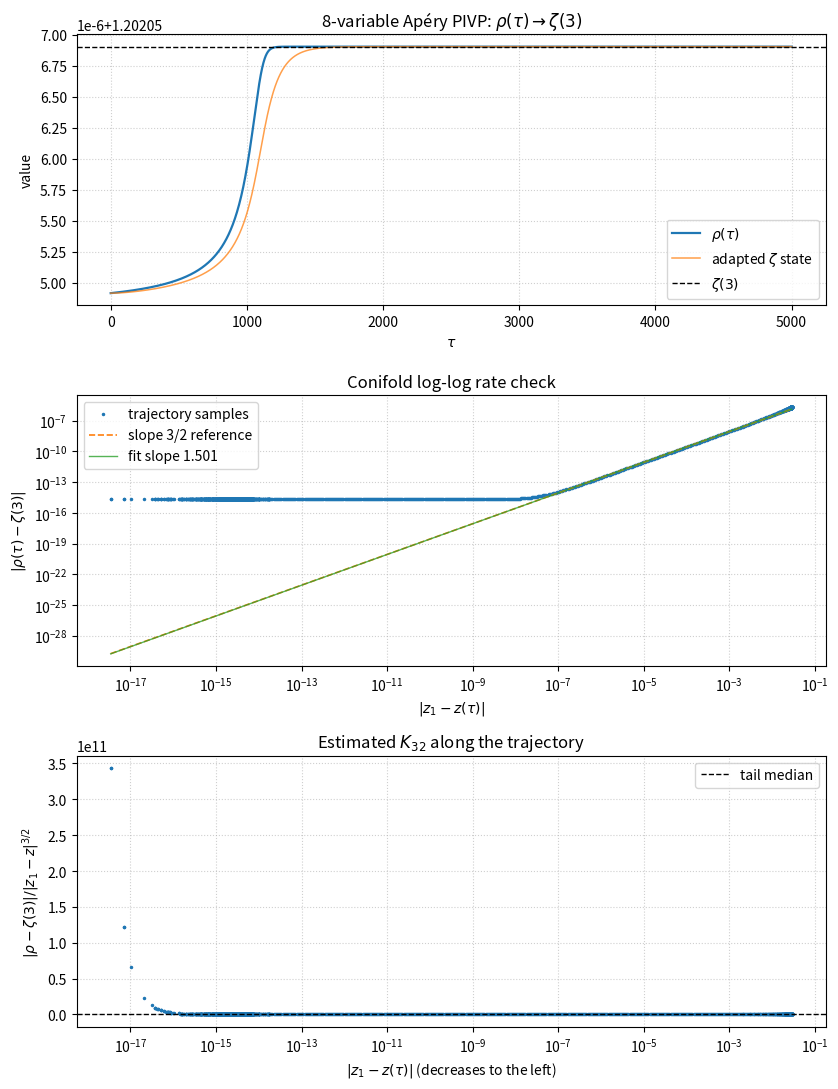

Here is the Python script that generated this plot: (Note: this script raises an exception after producing the figure.)
"""Numerical validation of the Apéry 8-variable PIVP conifold rate.

This script simulates the polynomial 8-state system recorded in
Ripple/Number/ApreyBounded.lean and checks the numerical signature

    |rho(tau) - zeta(3)| <= K32 * |z1 - z(tau)|^(3/2),

where z1 = 17 - 12*sqrt(2).  The initial state is not guessed: it is
computed from the Apéry generating functions A(z)=sum a_n z^n and
B(z)=sum b_n z^n at z0=1/1000:

    alpha   = A'/A''
    sigma_A = A/A''
    beta    = B'/A''
    rho     = B''/A''
    sigma_B = B/A''
    w       = 1/A''.

Those identities are exactly the projective variables whose Riccati-type
system appears in the Lean scaffold.
"""

from __future__ import annotations

from dataclasses import dataclass
import os
from pathlib import Path

os.environ.setdefault("MPLCONFIGDIR", "/tmp/matplotlib")
os.environ.setdefault("XDG_CACHE_HOME", "/tmp")

import matplotlib

matplotlib.use("Agg")
import matplotlib.pyplot as plt
import numpy as np
from scipy.integrate import solve_ivp
from scipy.special import zeta

ZETA3 = float(zeta(3))
Z1 = float(17 - 12 * np.sqrt(2))
EPS = 1.0 / 100.0
OUT = Path("experiments/apery_8var_pivp.png")


@dataclass(frozen=True)
class RunResult:
    tau: np.ndarray
    y: np.ndarray
    slope: float
    intercept: float
    k32_estimate: float
    k32_tail_median: float
    fit_count: int


def apery_recurrence(n_max: int) -> tuple[np.ndarray, np.ndarray]:
    """Return Apéry a_n, b_n arrays as float64, generated by recurrence."""
    if n_max < 1:
        raise ValueError("n_max must be at least 1")
    a = np.zeros(n_max + 1, dtype=np.float64)
    b = np.zeros(n_max + 1, dtype=np.float64)
    a[0], a[1] = 1.0, 5.0
    b[0], b[1] = 0.0, 6.0
    for n in range(1, n_max):
        coeff = 34 * n**3 + 51 * n**2 + 27 * n + 5
        denom = (n + 1) ** 3
        a[n + 1] = (coeff * a[n] - n**3 * a[n - 1]) / denom
        b[n + 1] = (coeff * b[n] - n**3 * b[n - 1]) / denom
    return a, b


def eval_series_derivatives(coeffs: np.ndarray, z: float) -> tuple[float, float, float]:
    """Evaluate F, F', F'' for F(z)=sum coeffs[n] z^n."""
    n = np.arange(coeffs.size, dtype=np.float64)
    powers = z ** n
    f0 = float(np.dot(coeffs, powers))
    if coeffs.size <= 1:
        return f0, 0.0, 0.0
    f1 = float(np.dot(coeffs[1:] * n[1:], z ** (n[1:] - 1)))
    if coeffs.size <= 2:
        return f0, f1, 0.0
    f2 = float(np.dot(coeffs[2:] * n[2:] * (n[2:] - 1), z ** (n[2:] - 2)))
    return f0, f1, f2


def init_state_from_recurrence(z0: float = 1.0e-3, n_terms: int = 180) -> np.ndarray:
    """Compute the 8-state IC from Apéry generating-function derivatives."""
    a, b = apery_recurrence(n_terms)
    A, Ap, App = eval_series_derivatives(a, z0)
    B, Bp, Bpp = eval_series_derivatives(b, z0)
    if App <= 0:
        raise RuntimeError(f"A''(z0) should be positive, got {App}")
    alpha = Ap / App
    sigma_a = A / App
    beta = Bp / App
    rho = Bpp / App
    sigma_b = B / App
    w = 1.0 / App
    zeta_state = rho
    return np.array([z0, alpha, sigma_a, beta, rho, sigma_b, w, zeta_state], dtype=np.float64)


def polynomials(z: float) -> tuple[float, float, float, float]:
    p = z**2 - 34.0 * z**3 + z**4
    q = 3.0 * z - 153.0 * z**2 + 6.0 * z**3
    r = 1.0 - 112.0 * z + 7.0 * z**2
    s = -5.0 + z
    return p, q, r, s


def rhs(_tau: float, y: np.ndarray) -> np.ndarray:
    z, alpha, sigma_a, beta, rho, sigma_b, w, zeta_state = y
    p, q, r, s = polynomials(z)
    big_q = q + r * alpha + s * sigma_a
    return np.array(
        [
            p,
            p + q * alpha + r * alpha**2 + s * sigma_a * alpha,
            alpha * p + sigma_a * big_q,
            rho * p + beta * big_q,
            r * (rho * alpha - beta) + s * (rho * sigma_a - sigma_b) + 6.0 * w,
            beta * p + sigma_b * big_q,
            w * big_q,
            EPS * (rho - zeta_state),
        ],
        dtype=np.float64,
    )


def integrate_trajectory(
    z0: float = 1.0e-3,
    n_terms: int = 180,
    tau_max: float = 5000.0,
    n_eval: int = 2600,
) -> tuple[np.ndarray, np.ndarray]:
    y0 = init_state_from_recurrence(z0=z0, n_terms=n_terms)
    t_eval = np.linspace(0.0, tau_max, n_eval)
    sol = solve_ivp(
        rhs,
        (0.0, tau_max),
        y0,
        method="DOP853",
        t_eval=t_eval,
        rtol=2.0e-11,
        atol=1.0e-13,
    )
    if not sol.success:
        raise RuntimeError(sol.message)
    return sol.t, sol.y


def fit_three_halves(tau: np.ndarray, y: np.ndarray) -> RunResult:
    z = y[0]
    rho = y[4]
    dist = np.abs(Z1 - z)
    err = np.abs(rho - ZETA3)
    ratio = err / np.maximum(dist, 1.0e-200) ** 1.5

    # Fit only the conifold tail, but avoid floating-point floor values.
    mask = (
        (dist > 2.0e-8)
        & (dist < 2.0e-4)
        & (err > 1.0e-12)
        & np.isfinite(dist)
        & np.isfinite(err)
        & np.isfinite(ratio)
    )
    if mask.sum() < 8:
        mask = (
            (dist > 1.0e-9)
            & (dist < 1.0e-3)
            & (err > 1.0e-13)
            & np.isfinite(dist)
            & np.isfinite(err)
            & np.isfinite(ratio)
        )
    if mask.sum() < 3:
        raise RuntimeError("not enough finite tail samples for a log-log fit")

    slope, intercept = np.polyfit(np.log(dist[mask]), np.log(err[mask]), 1)
    tail = mask & (dist < np.quantile(dist[mask], 0.35))
    if tail.sum() < 3:
        tail = mask
    k32_estimate = float(np.nanmax(ratio[mask]))
    k32_tail_median = float(np.nanmedian(ratio[tail]))
    return RunResult(
        tau=tau,
        y=y,
        slope=float(slope),
        intercept=float(intercept),
        k32_estimate=k32_estimate,
        k32_tail_median=k32_tail_median,
        fit_count=int(mask.sum()),
    )


def make_plot(result: RunResult) -> None:
    tau = result.tau
    z = result.y[0]
    rho = result.y[4]
    zeta_state = result.y[7]
    dist = np.maximum(np.abs(Z1 - z), 1.0e-200)
    err = np.abs(rho - ZETA3)
    ratio = err / dist**1.5

    finite = np.isfinite(dist) & np.isfinite(err) & (dist > 0) & (err > 0)
    fig, axes = plt.subplots(3, 1, figsize=(8.5, 11.0))

    ax = axes[0]
    ax.plot(tau, rho, lw=1.6, label=r"$\rho(\tau)$")
    ax.plot(tau, zeta_state, lw=1.1, alpha=0.75, label=r"adapted $\zeta$ state")
    ax.axhline(ZETA3, color="black", ls="--", lw=1.0, label=r"$\zeta(3)$")
    ax.set_xlabel(r"$\tau$")
    ax.set_ylabel("value")
    ax.set_title(r"8-variable Apéry PIVP: $\rho(\tau) \to \zeta(3)$")
    ax.grid(True, ls=":", alpha=0.6)
    ax.legend(loc="best")

    ax = axes[1]
    ax.loglog(dist[finite], err[finite], ".", ms=3.0, label="trajectory samples")
    xline = np.geomspace(np.nanmin(dist[finite]), np.nanmax(dist[finite]), 200)
    ref = result.k32_tail_median * xline**1.5
    ax.loglog(xline, ref, "--", lw=1.2, label="slope 3/2 reference")
    fit_ref = np.exp(result.intercept) * xline**result.slope
    ax.loglog(xline, fit_ref, "-", lw=1.0, alpha=0.8, label=f"fit slope {result.slope:.3f}")
    ax.set_xlabel(r"$|z_1-z(\tau)|$")
    ax.set_ylabel(r"$|\rho(\tau)-\zeta(3)|$")
    ax.set_title("Conifold log-log rate check")
    ax.grid(True, which="both", ls=":", alpha=0.6)
    ax.legend(loc="best")

    ax = axes[2]
    ax.semilogx(dist[finite], ratio[finite], ".", ms=3.0)
    ax.axhline(result.k32_tail_median, color="black", ls="--", lw=1.0, label="tail median")
    ax.set_xlabel(r"$|z_1-z(\tau)|$ (decreases to the left)")
    ax.set_ylabel(r"$|\rho-\zeta(3)|/|z_1-z|^{3/2}$")
    ax.set_title(r"Estimated $K_{32}$ along the trajectory")
    ax.grid(True, which="both", ls=":", alpha=0.6)
    ax.legend(loc="best")

    fig.tight_layout()
    fig.savefig(OUT, dpi=160)


def main() -> None:
    tau, y = integrate_trajectory()
    result = fit_three_halves(tau, y)
    make_plot(result)

    z_final = y[0, -1]
    rho_final = y[4, -1]
    err_final = abs(rho_final - ZETA3)
    dist_final = abs(Z1 - z_final)
    verdict = "OK" if 1.35 <= result.slope <= 1.65 else "ANOMALOUS"

    print("Apéry 8-var PIVP numerical validation")
    print(f"  zeta(3) target             = {ZETA3:.16e}")
    print(f"  rho(T_max)                 = {rho_final:.16e}")
    print(f"  |rho(T_max)-zeta(3)|       = {err_final:.6e}")
    print(f"  |z1-z(T_max)|              = {dist_final:.6e}")
    print(f"  measured log-log slope     = {result.slope:.6f}  [{verdict}]")
    print(f"  fit sample count           = {result.fit_count}")
    print(f"  K32 max over fit window    = {result.k32_estimate:.6e}")
    print(f"  K32 tail median estimate   = {result.k32_tail_median:.6e}")
    if verdict != "OK":
        print("  WARNING: measured slope is not close to 1.5; inspect the plot and IC assumptions.")
    print(f"  plot saved                 = {OUT}")


if __name__ == "__main__":
    main()
